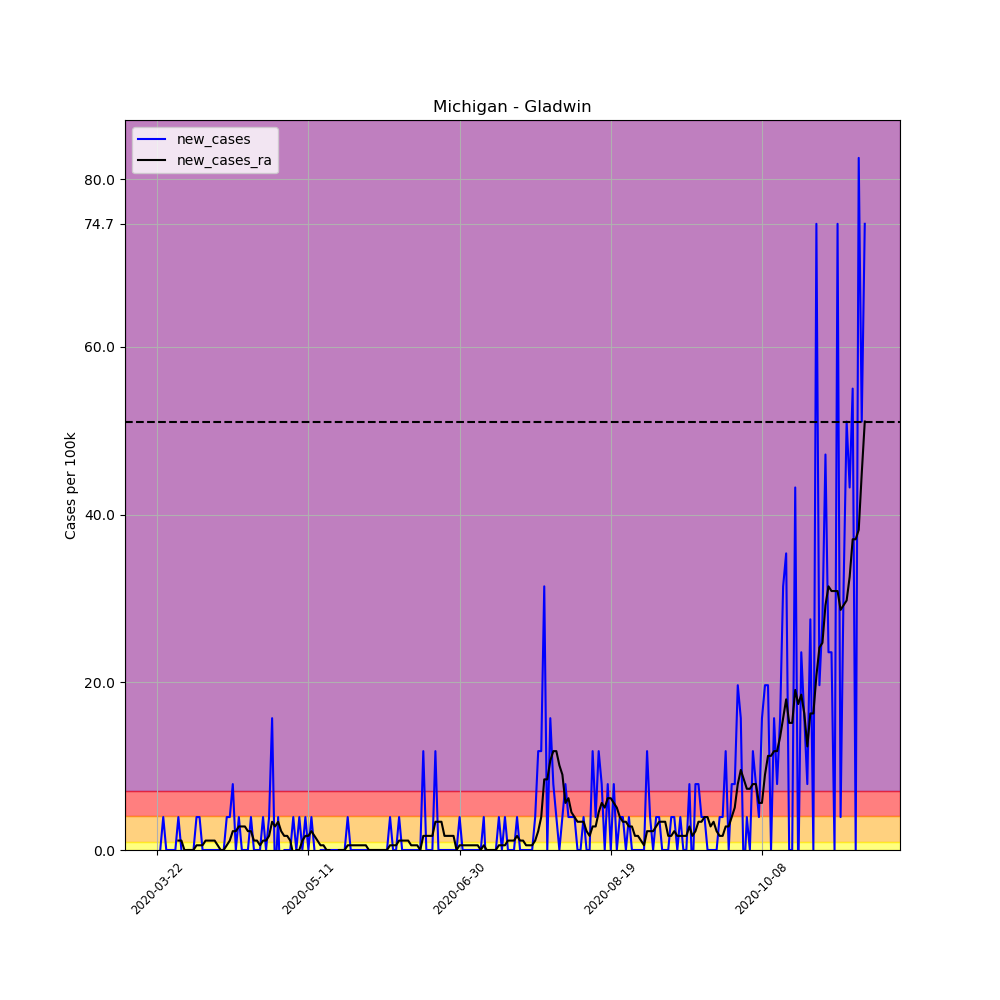

Source data for this figure (header and first rows):
, date, county, state, fips, cases, deaths, COUNTY, STNAME, CTYNAME, POPESTIMATE2019, per_100k, per_100k_ra, new_cases, new_cases_ra
255391, 2020-03-22, Gladwin, Michigan, 26051, 1, 0, 51, Michigan, Gladwin, 25449, 3.929, , , 
255392, 2020-03-23, Gladwin, Michigan, 26051, 1, 0, 51, Michigan, Gladwin, 25449, 3.929, , 0.0, 
255393, 2020-03-24, Gladwin, Michigan, 26051, 2, 0, 51, Michigan, Gladwin, 25449, 7.859, , 3.929, 
255394, 2020-03-25, Gladwin, Michigan, 26051, 2, 0, 51, Michigan, Gladwin, 25449, 7.859, , 0.0, 
255395, 2020-03-26, Gladwin, Michigan, 26051, 2, 0, 51, Michigan, Gladwin, 25449, 7.859, , 0.0, 
255396, 2020-03-27, Gladwin, Michigan, 26051, 2, 0, 51, Michigan, Gladwin, 25449, 7.859, , 0.0, 
255397, 2020-03-28, Gladwin, Michigan, 26051, 2, 0, 51, Michigan, Gladwin, 25449, 7.859, 6.736, 0.0, 
255398, 2020-03-29, Gladwin, Michigan, 26051, 3, 0, 51, Michigan, Gladwin, 25449, 11.79, 7.859, 3.929, 1.123
255399, 2020-03-30, Gladwin, Michigan, 26051, 3, 0, 51, Michigan, Gladwin, 25449, 11.79, 8.982, 0.0, 1.123
255400, 2020-03-31, Gladwin, Michigan, 26051, 2, 0, 51, Michigan, Gladwin, 25449, 7.859, 8.982, -3.929, -6.344131569286608e-17
255401, 2020-04-01, Gladwin, Michigan, 26051, 2, 0, 51, Michigan, Gladwin, 25449, 7.859, 8.982, 0.0, -6.344131569286608e-17
255402, 2020-04-02, Gladwin, Michigan, 26051, 2, 0, 51, Michigan, Gladwin, 25449, 7.859, 8.982, 0.0, -6.344131569286608e-17
255403, 2020-04-03, Gladwin, Michigan, 26051, 2, 0, 51, Michigan, Gladwin, 25449, 7.859, 8.982, 0.0, -6.344131569286608e-17
255404, 2020-04-04, Gladwin, Michigan, 26051, 3, 0, 51, Michigan, Gladwin, 25449, 11.79, 9.543, 3.929, 0.5613
255405, 2020-04-05, Gladwin, Michigan, 26051, 4, 0, 51, Michigan, Gladwin, 25449, 15.72, 10.1, 3.929, 0.5613
255406, 2020-04-06, Gladwin, Michigan, 26051, 4, 0, 51, Michigan, Gladwin, 25449, 15.72, 10.67, 0.0, 0.5613
255407, 2020-04-07, Gladwin, Michigan, 26051, 4, 0, 51, Michigan, Gladwin, 25449, 15.72, 11.79, 0.0, 1.123
255408, 2020-04-08, Gladwin, Michigan, 26051, 4, 0, 51, Michigan, Gladwin, 25449, 15.72, 12.91, 0.0, 1.123
255409, 2020-04-09, Gladwin, Michigan, 26051, 4, 0, 51, Michigan, Gladwin, 25449, 15.72, 14.03, 0.0, 1.123
255410, 2020-04-10, Gladwin, Michigan, 26051, 4, 0, 51, Michigan, Gladwin, 25449, 15.72, 15.16, 0.0, 1.123
255411, 2020-04-11, Gladwin, Michigan, 26051, 4, 0, 51, Michigan, Gladwin, 25449, 15.72, 15.72, 0.0, 0.5613
255412, 2020-04-12, Gladwin, Michigan, 26051, 4, 0, 51, Michigan, Gladwin, 25449, 15.72, 15.72, 0.0, 0.0
255413, 2020-04-13, Gladwin, Michigan, 26051, 4, 0, 51, Michigan, Gladwin, 25449, 15.72, 15.72, 0.0, 0.0
255414, 2020-04-14, Gladwin, Michigan, 26051, 5, 0, 51, Michigan, Gladwin, 25449, 19.65, 16.28, 3.929, 0.5613
255415, 2020-04-15, Gladwin, Michigan, 26051, 6, 0, 51, Michigan, Gladwin, 25449, 23.58, 17.4, 3.929, 1.123
255416, 2020-04-16, Gladwin, Michigan, 26051, 8, 0, 51, Michigan, Gladwin, 25449, 31.44, 19.65, 7.859, 2.245
255417, 2020-04-17, Gladwin, Michigan, 26051, 8, 0, 51, Michigan, Gladwin, 25449, 31.44, 21.89, 0.0, 2.245
255418, 2020-04-18, Gladwin, Michigan, 26051, 9, 0, 51, Michigan, Gladwin, 25449, 35.36, 24.7, 3.929, 2.807
255419, 2020-04-19, Gladwin, Michigan, 26051, 9, 0, 51, Michigan, Gladwin, 25449, 35.36, 27.51, 0.0, 2.807
255420, 2020-04-20, Gladwin, Michigan, 26051, 9, 1, 51, Michigan, Gladwin, 25449, 35.36, 30.31, 0.0, 2.807
255421, 2020-04-21, Gladwin, Michigan, 26051, 9, 1, 51, Michigan, Gladwin, 25449, 35.36, 32.56, 0.0, 2.245
255422, 2020-04-22, Gladwin, Michigan, 26051, 10, 1, 51, Michigan, Gladwin, 25449, 39.29, 34.8, 3.929, 2.245
255423, 2020-04-23, Gladwin, Michigan, 26051, 10, 1, 51, Michigan, Gladwin, 25449, 39.29, 35.93, 0.0, 1.123
255424, 2020-04-24, Gladwin, Michigan, 26051, 10, 1, 51, Michigan, Gladwin, 25449, 39.29, 37.05, 0.0, 1.123
255425, 2020-04-25, Gladwin, Michigan, 26051, 10, 1, 51, Michigan, Gladwin, 25449, 39.29, 37.61, 0.0, 0.5613
255426, 2020-04-26, Gladwin, Michigan, 26051, 11, 1, 51, Michigan, Gladwin, 25449, 43.22, 38.73, 3.929, 1.123
255427, 2020-04-27, Gladwin, Michigan, 26051, 11, 1, 51, Michigan, Gladwin, 25449, 43.22, 39.86, 0.0, 1.123
255428, 2020-04-28, Gladwin, Michigan, 26051, 12, 1, 51, Michigan, Gladwin, 25449, 47.15, 41.54, 3.929, 1.684
255429, 2020-04-29, Gladwin, Michigan, 26051, 16, 1, 51, Michigan, Gladwin, 25449, 62.87, 44.91, 15.72, 3.368
255430, 2020-04-30, Gladwin, Michigan, 26051, 15, 1, 51, Michigan, Gladwin, 25449, 58.94, 47.71, -3.929, 2.807
255431, 2020-05-01, Gladwin, Michigan, 26051, 16, 1, 51, Michigan, Gladwin, 25449, 62.87, 51.08, 3.929, 3.368
255432, 2020-05-02, Gladwin, Michigan, 26051, 14, 1, 51, Michigan, Gladwin, 25449, 55.01, 53.33, -7.859, 2.245
255433, 2020-05-03, Gladwin, Michigan, 26051, 14, 1, 51, Michigan, Gladwin, 25449, 55.01, 55.01, 0.0, 1.684
255434, 2020-05-04, Gladwin, Michigan, 26051, 14, 1, 51, Michigan, Gladwin, 25449, 55.01, 56.7, 0.0, 1.684
255435, 2020-05-05, Gladwin, Michigan, 26051, 14, 1, 51, Michigan, Gladwin, 25449, 55.01, 57.82, 0.0, 1.123
255436, 2020-05-06, Gladwin, Michigan, 26051, 15, 1, 51, Michigan, Gladwin, 25449, 58.94, 57.26, 3.929, -0.5613
255437, 2020-05-07, Gladwin, Michigan, 26051, 15, 1, 51, Michigan, Gladwin, 25449, 58.94, 57.26, 0.0, -5.075305255429287e-16
255438, 2020-05-08, Gladwin, Michigan, 26051, 16, 1, 51, Michigan, Gladwin, 25449, 62.87, 57.26, 3.929, -5.075305255429287e-16
255439, 2020-05-09, Gladwin, Michigan, 26051, 16, 1, 51, Michigan, Gladwin, 25449, 62.87, 58.38, 0.0, 1.123
255440, 2020-05-10, Gladwin, Michigan, 26051, 17, 1, 51, Michigan, Gladwin, 25449, 66.8, 60.06, 3.929, 1.684
255441, 2020-05-11, Gladwin, Michigan, 26051, 17, 1, 51, Michigan, Gladwin, 25449, 66.8, 61.75, 0.0, 1.684
255442, 2020-05-12, Gladwin, Michigan, 26051, 18, 1, 51, Michigan, Gladwin, 25449, 70.73, 63.99, 3.929, 2.245
255443, 2020-05-13, Gladwin, Michigan, 26051, 18, 1, 51, Michigan, Gladwin, 25449, 70.73, 65.68, 0.0, 1.684
255444, 2020-05-14, Gladwin, Michigan, 26051, 17, 1, 51, Michigan, Gladwin, 25449, 66.8, 66.8, -3.929, 1.123
255445, 2020-05-15, Gladwin, Michigan, 26051, 17, 1, 51, Michigan, Gladwin, 25449, 66.8, 67.36, 0.0, 0.5613
255446, 2020-05-16, Gladwin, Michigan, 26051, 17, 1, 51, Michigan, Gladwin, 25449, 66.8, 67.92, 0.0, 0.5613
255447, 2020-05-17, Gladwin, Michigan, 26051, 17, 1, 51, Michigan, Gladwin, 25449, 66.8, 67.92, 0.0, -5.075305255429287e-16
255448, 2020-05-18, Gladwin, Michigan, 26051, 17, 1, 51, Michigan, Gladwin, 25449, 66.8, 67.92, 0.0, -5.075305255429287e-16
255449, 2020-05-19, Gladwin, Michigan, 26051, 17, 1, 51, Michigan, Gladwin, 25449, 66.8, 67.36, 0.0, -0.5613
255450, 2020-05-20, Gladwin, Michigan, 26051, 17, 1, 51, Michigan, Gladwin, 25449, 66.8, 66.8, 0.0, -0.5613
... 175 more rows
